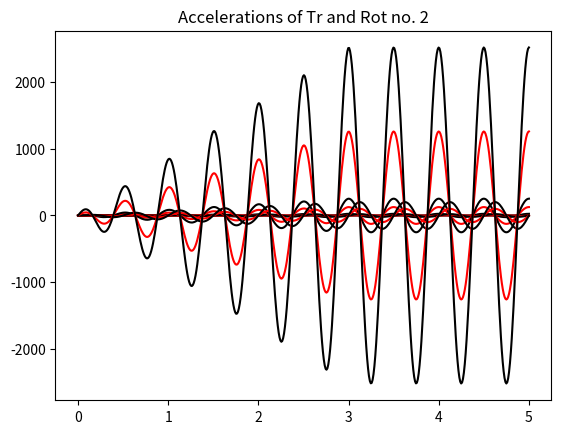

Source code (Python):
'''
Created on 17 Sep 2014

[redacted]


The module contains methods to define the velocity at the beam support.

The methods are equivalent to those implemented in the subroutine:

    module: input
    input_forcedvel (NumNodes,Time,ForcedVel,ForcedVelDot)
    
of the original Fortran beam solver. The output variables are:

    ForcedVel   (NumSteps+1,6) ! Forced velocities at the support.
    ForcedVelDot(NumSteps+1,6) ! Derivatives of the forced velocities at the support.

these describe velocities and accelerations of the support at NumSteps, evenly 
spaced, times-steps.

'''

import numpy as np

#-------------------------------------------------- Methods from input_forcedved

def set_zero(Time):
    # VelAmp=0.d0
    
    NumSteps = len(Time)-1
    
    ForcedVel    = np.zeros( (NumSteps+1,6), dtype='float', order='F' )
    ForcedVelDot = np.zeros( (NumSteps+1,6), dtype='float', order='F' )
    
    return ForcedVel, ForcedVelDot 




def set_sin(Time, Omega, TrAmpl, RotAmpl ):
    ''' 
    Sinusoidal oscillation of frequency Omega and amplitudes TrAmpl
    (translational dof) and MomAmpl (rotational dof), such that the final support
    motion will be:
    
    Tr/Rot = {TrAmpl/RotAmpl}*sin(Omega Time)
    
    '''
 
    NumSteps = len(Time)-1    
    
    ForcedVel    = np.zeros( (NumSteps+1,6), dtype='float', order='F' )
    ForcedVelDot = np.zeros( (NumSteps+1,6), dtype='float', order='F' )

    Time = Omega*Time

    ForcedVel[:,:3] = np.sin(Time).reshape((NumSteps+1,1)) * TrAmpl
    ForcedVel[:,3:] = np.sin(Time).reshape((NumSteps+1,1)) * RotAmpl 
       
    ForcedVelDot[:,:3]= Omega * np.cos(Time).reshape((NumSteps+1,1)) * TrAmpl
    ForcedVelDot[:,3:]= Omega * np.cos(Time).reshape((NumSteps+1,1)) * RotAmpl
        
    return ForcedVel, ForcedVelDot 



def set_ramp( Time, Tfull, TrAmp, RotAmp ):
    '''
    Tfull: time-step at which the full load amplitude is reached.
    '''
 
    if Tfull > Time[-1]:
        raise NameError('Tfull has to be less-equal then Time[-1]') 
    
    NumSteps = len(Time)-1

    ForcedVel    = np.empty( (NumSteps+1,6), dtype='float', order='F' )
    ForcedVelDot = np.empty( (NumSteps+1,6), dtype='float', order='F' )

    vel_shape = np.ones( (NumSteps+1,1), dtype=float, order='F' )
    acc_shape = np.zeros( (NumSteps+1,1), dtype=float, order='F' )
    
    NSfull = np.sum(Time < Tfull)                # 1st time-step with full load
    for ii in range(NSfull):                     # NSfull is excluded
        vel_shape[ii]= Time[ii]/Tfull
        acc_shape[ii]=      1.0/Tfull
    
    ForcedVel[:,:3] = vel_shape * TrAmp
    ForcedVel[:,3:] = vel_shape * RotAmp
    
    ForcedVelDot[:,:3] = acc_shape * TrAmp
    ForcedVelDot[:,3:] = acc_shape * RotAmp 
    
    return ForcedVel, ForcedVelDot


def set_rampsin( Time, Tfull, Omega, TrAmpl, RotAmpl ):
    '''
    Tfull: time-step at which the full load amplitude is reached.
    omega: sine frequency
    '''
    
    v1 = np.ones(3)
    
    vel_sin, acc_sin = set_sin(Time,Omega, TrAmpl, RotAmpl )
    vel_ramp1, acc_ramp1 = set_ramp( Time, Tfull, v1, v1 )
    
    ForcedVel = vel_sin * vel_ramp1
    ForcedVelDot = acc_sin*vel_ramp1 + vel_sin*acc_ramp1
    
    return ForcedVel, ForcedVelDot    





if __name__=='__main__':
    
    import matplotlib.pyplot as plt
        
    Time = np.linspace(0,5,500) # sec
    Omega = 2.0*np.pi*2.0 # 2Hz 
    TrAmpl =np.array([1.,10.,100.])
    RotAmpl=np.array([2.,20.,200.]) 
    Tfull = 3.0
    

    #ForcedVel, ForcedVelDot = set_sin(Time, Omega, TrAmpl, RotAmpl )
    #ForcedVel, ForcedVelDot = set_ramp(Time, Tfull, TrAmpl, RotAmpl )
    ForcedVel, ForcedVelDot = set_rampsin(Time, Tfull, Omega, TrAmpl, RotAmpl )
    
    
    for ii in range(3):
        plt.plot(Time,ForcedVel[:,ii],'r')
        plt.plot(Time,ForcedVel[:,ii+3],'k')
        plt.title('Velocities of Tr and Rot no. %d' %(ii))
        plt.show()
        
        plt.plot(Time,ForcedVelDot[:,ii],'r')
        plt.plot(Time,ForcedVelDot[:,ii+3],'k')
        plt.title('Accelerations of Tr and Rot no. %d' %(ii))
        plt.show()       
    
    
        
        
        





